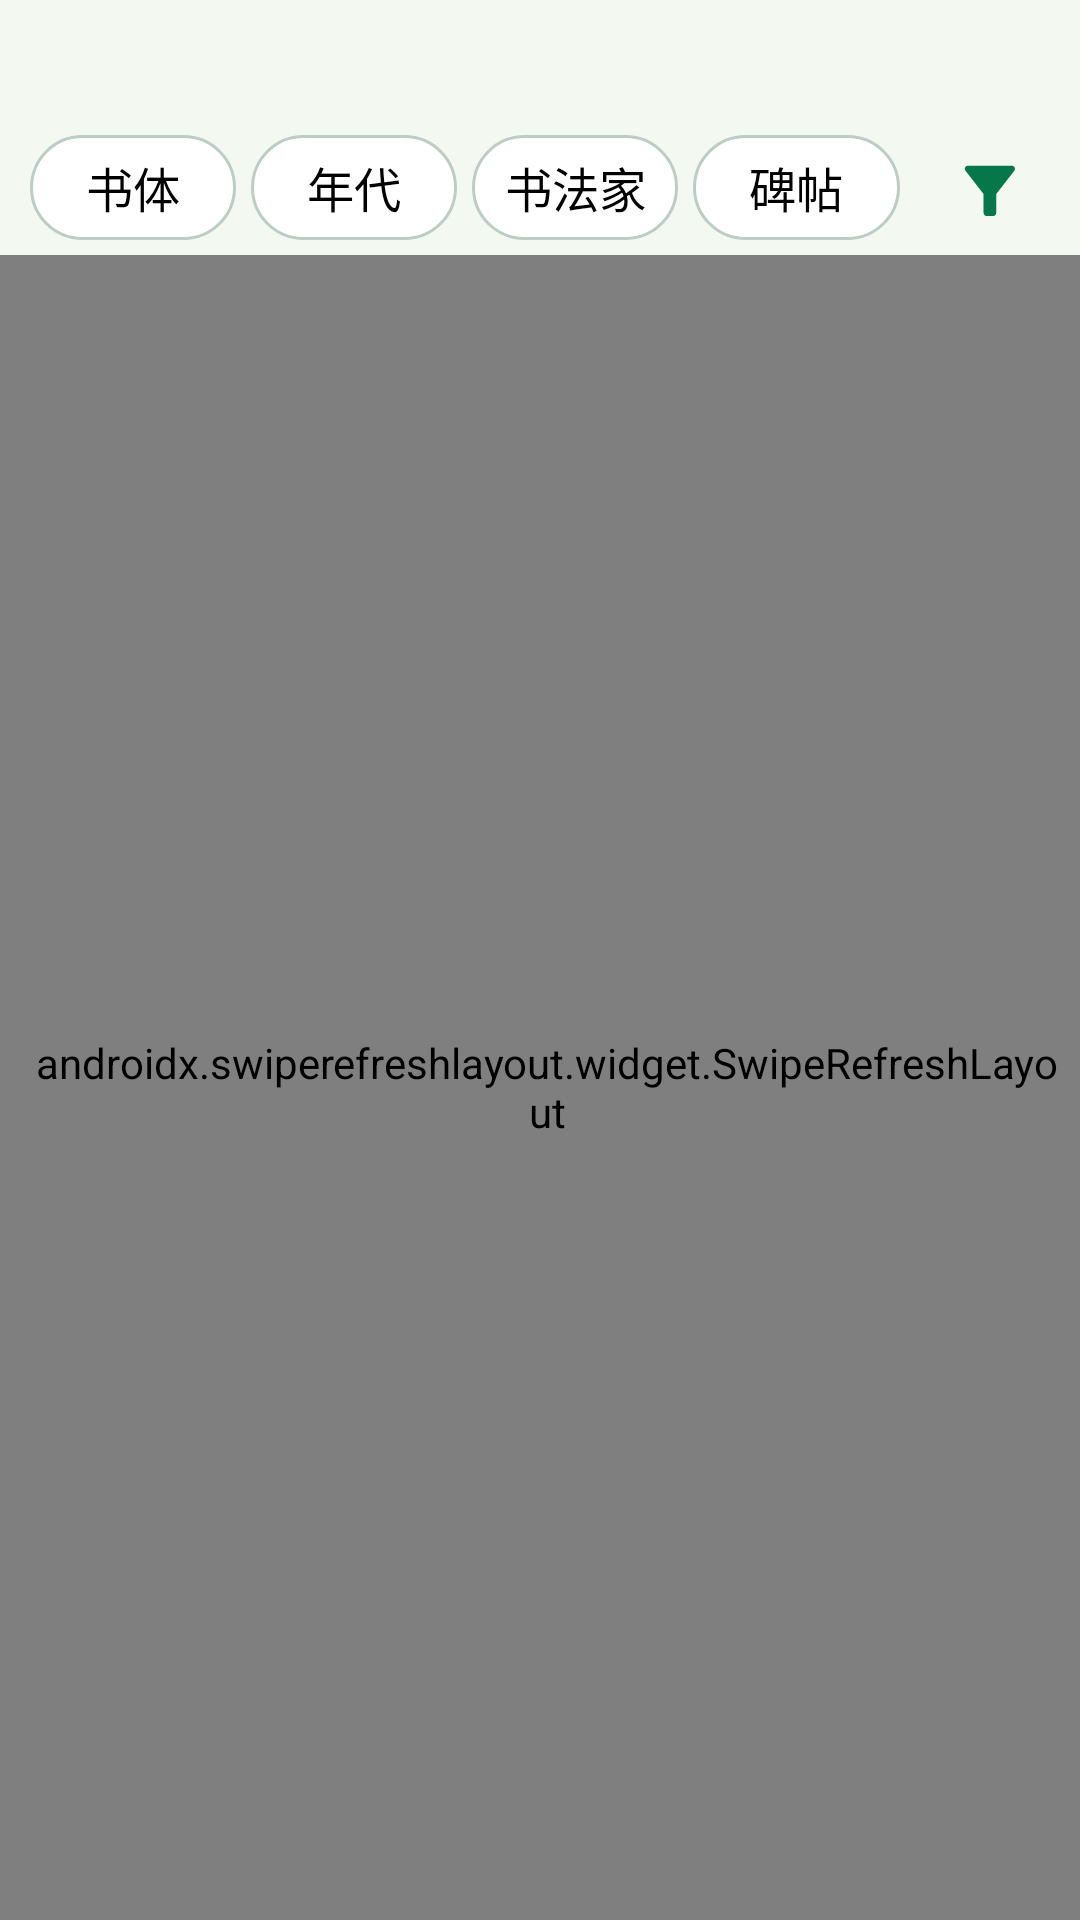

Reconstruct the res/layout file that produces this screen, plus the resources it refers to.
<!-- AndroidManifest.xml: application theme Theme.InKlue -->
<!-- res/layout/fragment_search.xml -->
<?xml version="1.0" encoding="utf-8"?>

<RelativeLayout xmlns:android="http://schemas.android.com/apk/res/android"
    android:layout_width="match_parent"
    android:layout_height="match_parent">

    <RelativeLayout
        android:id="@+id/top_bar"
        android:layout_width="match_parent"
        android:layout_height="85dp"
        android:background="?attr/colorBar">

        <EditText
            android:id="@+id/editText_search"
            android:layout_width="match_parent"
            android:layout_height="35dp"
            android:layout_marginStart="@dimen/double_spacing"
            android:layout_marginTop="@dimen/spacing"
            android:layout_toStartOf="@id/layout_button"
            android:background="@drawable/shape_edittext"
            android:gravity="center"
            android:maxLength="10"
            android:paddingStart="@dimen/double_spacing"
            android:paddingEnd="@dimen/double_spacing"
            android:singleLine="true" />

        <LinearLayout
            android:id="@+id/filter_bar"
            android:layout_width="match_parent"
            android:layout_height="35dp"
            android:layout_below="@id/editText_search"
            android:layout_marginStart="@dimen/double_spacing"
            android:layout_marginTop="@dimen/spacing"
            android:layout_toStartOf="@id/layout_button"
            android:orientation="horizontal">

            <Spinner
                android:id="@+id/spinner_style"
                android:layout_width="0dp"
                android:layout_height="match_parent"
                android:layout_weight="1"
                android:background="@drawable/shape_filter_unselected"
                android:entries="@array/filter_style"
                android:textAlignment="center" />

            <Spinner
                android:id="@+id/spinner_era"
                android:layout_width="0dp"
                android:layout_height="match_parent"
                android:layout_marginStart="@dimen/spacing"
                android:layout_weight="1"
                android:background="@drawable/shape_filter_unselected"
                android:entries="@array/filter_era"
                android:textAlignment="center" />

            <Spinner
                android:id="@+id/spinner_artist"
                android:layout_width="0dp"
                android:layout_height="match_parent"
                android:layout_marginStart="@dimen/spacing"
                android:layout_weight="1"
                android:background="@drawable/shape_filter_unselected"
                android:entries="@array/filter_artist"
                android:textAlignment="center" />

            <Spinner
                android:id="@+id/spinner_work"
                android:layout_width="0dp"
                android:layout_height="match_parent"
                android:layout_marginStart="@dimen/spacing"
                android:layout_weight="1"
                android:background="@drawable/shape_filter_unselected"
                android:entries="@array/filter_work"
                android:textAlignment="center" />

        </LinearLayout>

        <LinearLayout
            android:id="@+id/layout_button"
            android:layout_width="@dimen/top_bar_button"
            android:layout_height="match_parent"
            android:layout_alignParentEnd="true"
            android:orientation="vertical">

            <ImageButton
                android:id="@+id/button_search_submit"
                android:layout_width="match_parent"
                android:layout_height="0dp"
                android:layout_weight="1"
                android:background="?attr/selectableItemBackground"
                android:src="@drawable/ic_search_submit" />

            <ImageButton
                android:id="@+id/button_filter"
                android:layout_width="match_parent"
                android:layout_height="0dp"
                android:layout_weight="1"
                android:background="?attr/selectableItemBackground"
                android:src="@drawable/ic_filter" />

        </LinearLayout>

    </RelativeLayout>

    <androidx.swiperefreshlayout.widget.SwipeRefreshLayout
        android:id="@+id/swipe_refresh_layout"
        android:layout_width="match_parent"
        android:layout_height="match_parent"
        android:layout_below="@id/top_bar"
        android:paddingStart="@dimen/double_spacing"
        android:paddingEnd="@dimen/spacing">

        <androidx.recyclerview.widget.RecyclerView
            android:id="@+id/recyclerview_search"
            android:layout_width="match_parent"
            android:layout_height="match_parent" />

    </androidx.swiperefreshlayout.widget.SwipeRefreshLayout>

</RelativeLayout>
<!-- resources referenced by this layout -->
<resources>
  <string-array name="filter_artist">
          <item>书法家</item>
          <item>李斯</item>
          <item>王羲之</item>
          <item>欧阳询</item>
      </string-array>
  <string-array name="filter_era">
          <item>年代</item>
          <item>秦</item>
          <item>东汉</item>
          <item>东晋</item>
          <item>北魏</item>
          <item>唐</item>
      </string-array>
  <string-array name="filter_style">
          <item>书体</item>
          <item>篆</item>
          <item>隶</item>
          <item>楷</item>
          <item>行</item>
      </string-array>
  <string-array name="filter_work">
          <item>碑帖</item>
          <item>峄山碑</item>
          <item>曹全碑</item>
          <item>九成宫醴泉铭</item>
          <item>张猛龙碑</item>
          <item>集字圣教序</item>
      </string-array>
  <dimen name="double_spacing">10dp</dimen>
  <dimen name="spacing">5dp</dimen>
  <dimen name="top_bar_button">60dp</dimen>
  <!-- drawable ic_filter (drawable-anydpi) -->
  <vector xmlns:android="http://schemas.android.com/apk/res/android"
      android:width="20dp"
      android:height="20dp"
      android:viewportWidth="24"
      android:viewportHeight="24">
      <group
          android:scaleX="1.26"
          android:scaleY="1.26"
          android:translateX="-3.16"
          android:translateY="-3.16">
          <path
              android:fillColor="?attr/colorTheme"
              android:pathData="M4.25,5.61C6.27,8.2 10,13 10,13v6c0,0.55 0.45,1 1,1h2c0.55,0 1,-0.45 1,-1v-6c0,0 3.72,-4.8 5.74,-7.39C20.25,4.95 19.78,4 18.95,4H5.04C4.21,4 3.74,4.95 4.25,5.61z" />
      </group>
  </vector>
  <!-- drawable ic_search_submit (drawable-anydpi) -->
  <vector xmlns:android="http://schemas.android.com/apk/res/android"
      android:width="24dp"
      android:height="24dp"
      android:tint="?attr/colorTheme"
      android:viewportWidth="24"
      android:viewportHeight="24">
      <group
          android:scaleX="1.45"
          android:scaleY="1.45"
          android:translateX="-5.5"
          android:translateY="-5.5">
          <path
              android:fillColor="?attr/colorTheme"
              android:pathData="M10.4,14.9c-2.5,0-4.5-2-4.5-4.5c0-2.5,2-4.5,4.5-4.5c2.5,0,4.5,2,4.5,4.5C14.9,12.9,12.9,14.9,10.4,14.9z M15.7,14.2
  	C15.7,14.2,15.7,14.2,15.7,14.2c0.8-1.1,1.2-2.4,1.2-3.8c0-3.6-2.9-6.5-6.5-6.5c-3.6,0-6.5,2.9-6.5,6.5s2.9,6.5,6.5,6.5
  	c1.4,0,2.7-0.5,3.8-1.2h0l4.5,4.5l1.5-1.5L15.7,14.2z" />
      </group>
  </vector>
  <!-- drawable shape_filter_unselected (drawable) -->
  <?xml version="1.0" encoding="utf-8"?>
  
  <shape xmlns:android="http://schemas.android.com/apk/res/android">
      <solid android:color="?attr/colorCard" />
      <stroke
          android:width="1dp"
          android:color="?attr/colorRadioButtonUnChecked" />
      <corners android:radius="@dimen/top_bar" />
  </shape>
  <style name="Theme.InKlue" parent="Theme.MaterialComponents.DayNight.NoActionBar.Bridge">
          <item name="colorBackground">@color/素</item>
          <item name="colorBar">@color/荼白</item>
          <item name="colorCard">@android:color/white</item>
          <item name="colorTheme">@color/松花绿</item>
          <item name="colorRadioButtonUnChecked">@color/蟹壳青</item>
  
          <item name="android:statusBarColor">?attr/colorBar</item>
          <item name="android:textColor">@android:color/black</item>
          <item name="android:windowLightStatusBar">true</item>
      </style>
  <dimen name="top_bar">45dp</dimen>
</resources>
